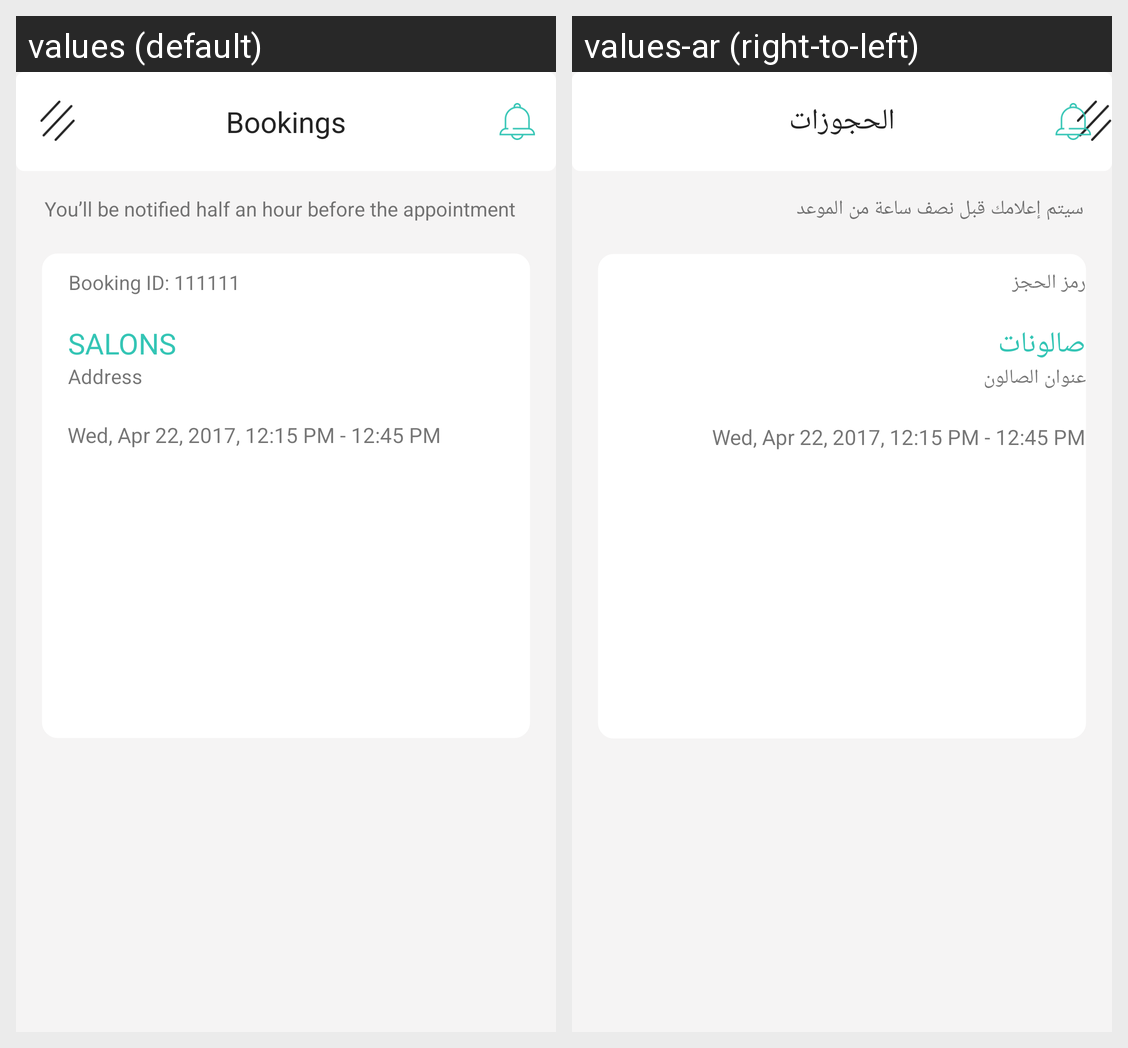

For this localized Android screen grid, give each drawn string resource with its value in every locale shown.
Android screen res/layout/fragment_customer_booking.xml rendered under 2 locales, left to right: values (default), values-ar (right-to-left). Device: Nexus 5 (rendered at 1080×1920; each locale shown at half size, 540×960, under a caption strip naming it); theme AppTheme.
Strings drawn on this screen, with the default value and each locale's value (text and hints the layout hard-codes, and strings that could not be matched under every locale, appear in the picture but are not listed):

BOOKINGS
  values: Bookings
  values-ar: الحجوزات

USER_BOOKINGS
  values: You’ll be notified half an hour before the appointment
  values-ar: سيتم إعلامك قبل نصف ساعة من الموعد

BOOKING_ID
  values: Booking ID:
  values-ar: رمز الحجز

SALLONS
  values: SALONS
  values-ar: صالونات

ADDRESS
  values: Address
  values-ar: عنوان الصالون
